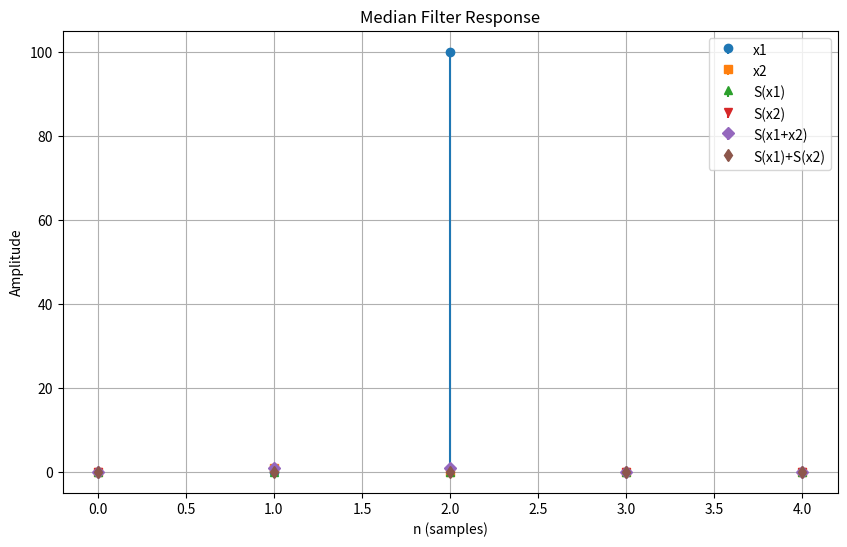

The script that saved this image:
import matplotlib.pyplot as plt
from statistics import median

# --- Median Filter Function ---
def median_filter(x):
    y = []
    for n in range(len(x)):
        if n == 0:
            window = [x[n], x[n], x[n+1]]
        elif n == len(x)-1:
            window = [x[n-1], x[n], x[n]]
        else:
            window = [x[n-1], x[n], x[n+1]]
        y.append(median(window))
    return y

# --- Test signals ---
x1 = [0, 0, 100, 0, 0]
x2 = [0, 1, 0, 0, 0]

# Apply median filter
Sx1 = median_filter(x1)
Sx2 = median_filter(x2)
Sx1_plus_x2 = median_filter([a+b for a, b in zip(x1, x2)])
Sx1_plus_Sx2 = [a+b for a, b in zip(Sx1, Sx2)]

# --- Print results ---
print("S(x1)      =", Sx1)
print("S(x2)      =", Sx2)
print("S(x1+x2)   =", Sx1_plus_x2)
print("S(x1)+S(x2)=", Sx1_plus_Sx2)

# --- Plot ---
plt.figure(figsize=(10, 6))
n = range(len(x1))

plt.stem(n, x1, linefmt='C0-', markerfmt='C0o', basefmt=" ", label='x1')
plt.stem(n, x2, linefmt='C1-', markerfmt='C1s', basefmt=" ", label='x2')
plt.stem(n, Sx1, linefmt='C2--', markerfmt='C2^', basefmt=" ", label='S(x1)')
plt.stem(n, Sx2, linefmt='C3--', markerfmt='C3v', basefmt=" ", label='S(x2)')
plt.stem(n, Sx1_plus_x2, linefmt='C4-.', markerfmt='C4D', basefmt=" ", label='S(x1+x2)')
plt.stem(n, Sx1_plus_Sx2, linefmt='C5-.', markerfmt='C5d', basefmt=" ", label='S(x1)+S(x2)')

plt.xlabel('n (samples)')
plt.ylabel('Amplitude')
plt.title('Median Filter Response')
plt.legend()
plt.grid(True)
plt.show()
